Photos from the image-classification dataset "herb_identification" in the GitHub repository Mitlpsy/herb_identification. Its 3 classes are: Etlingera elatior, Euphorbia hirta L, Leucas aspera.

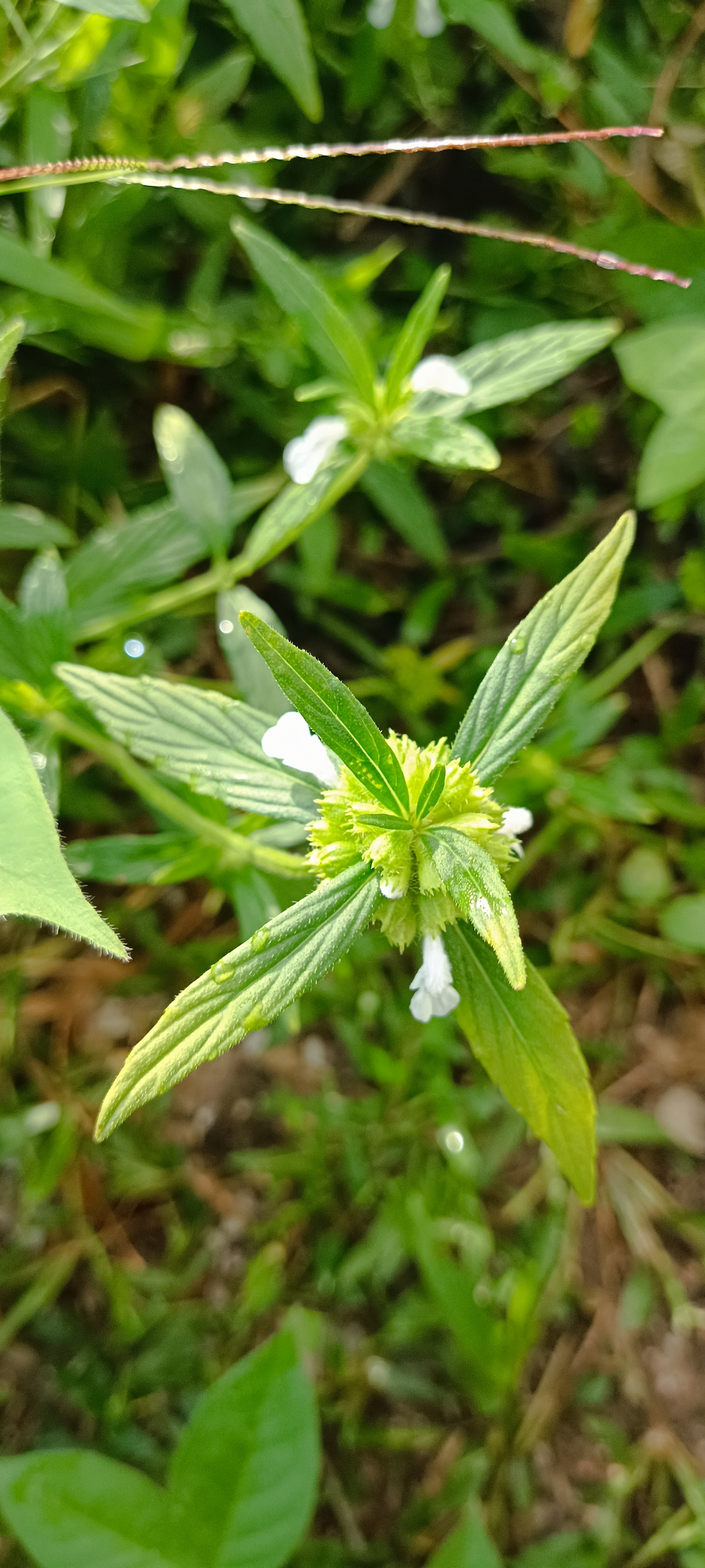
Label: Leucas aspera

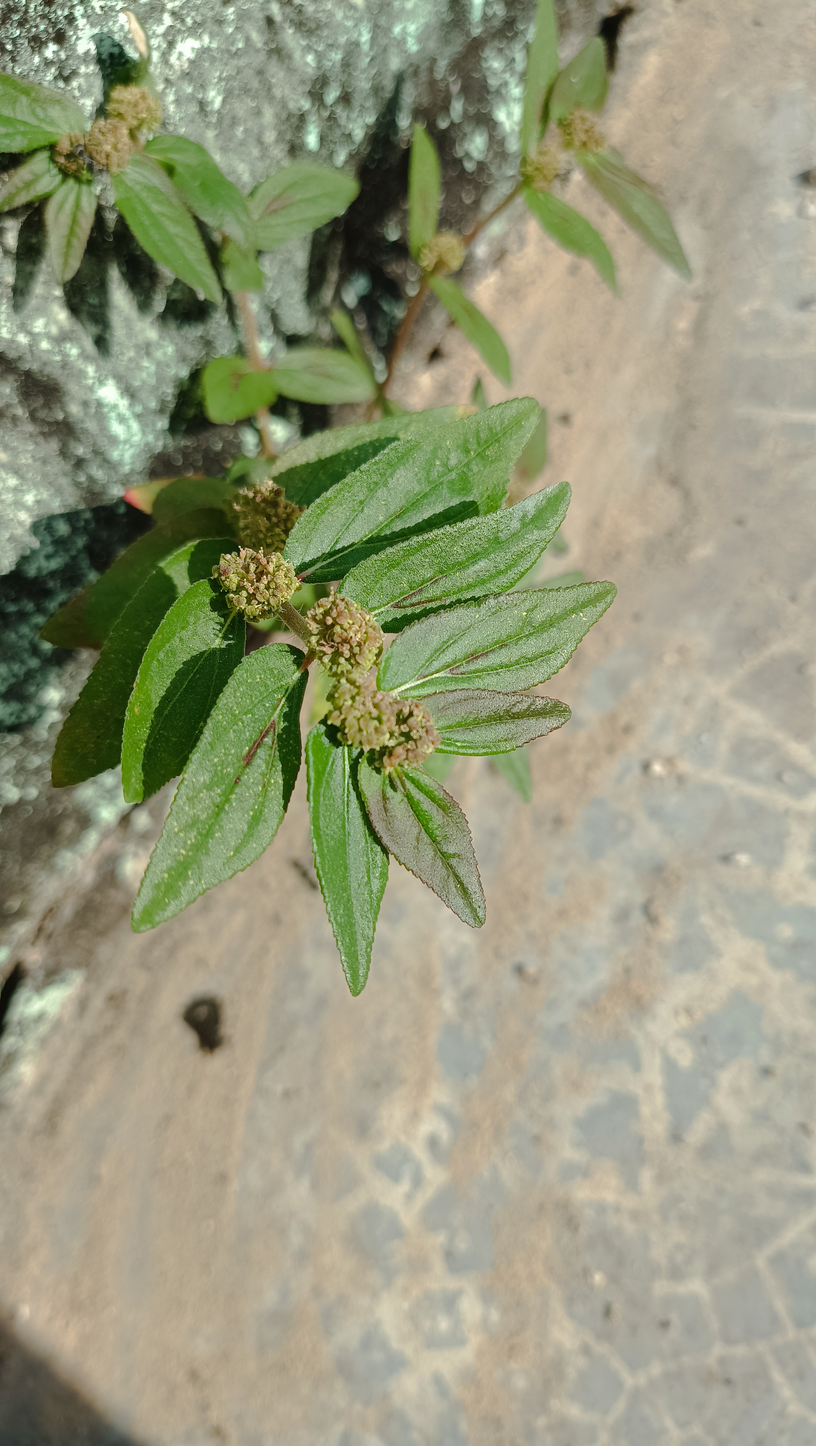
Label: Euphorbia hirta L

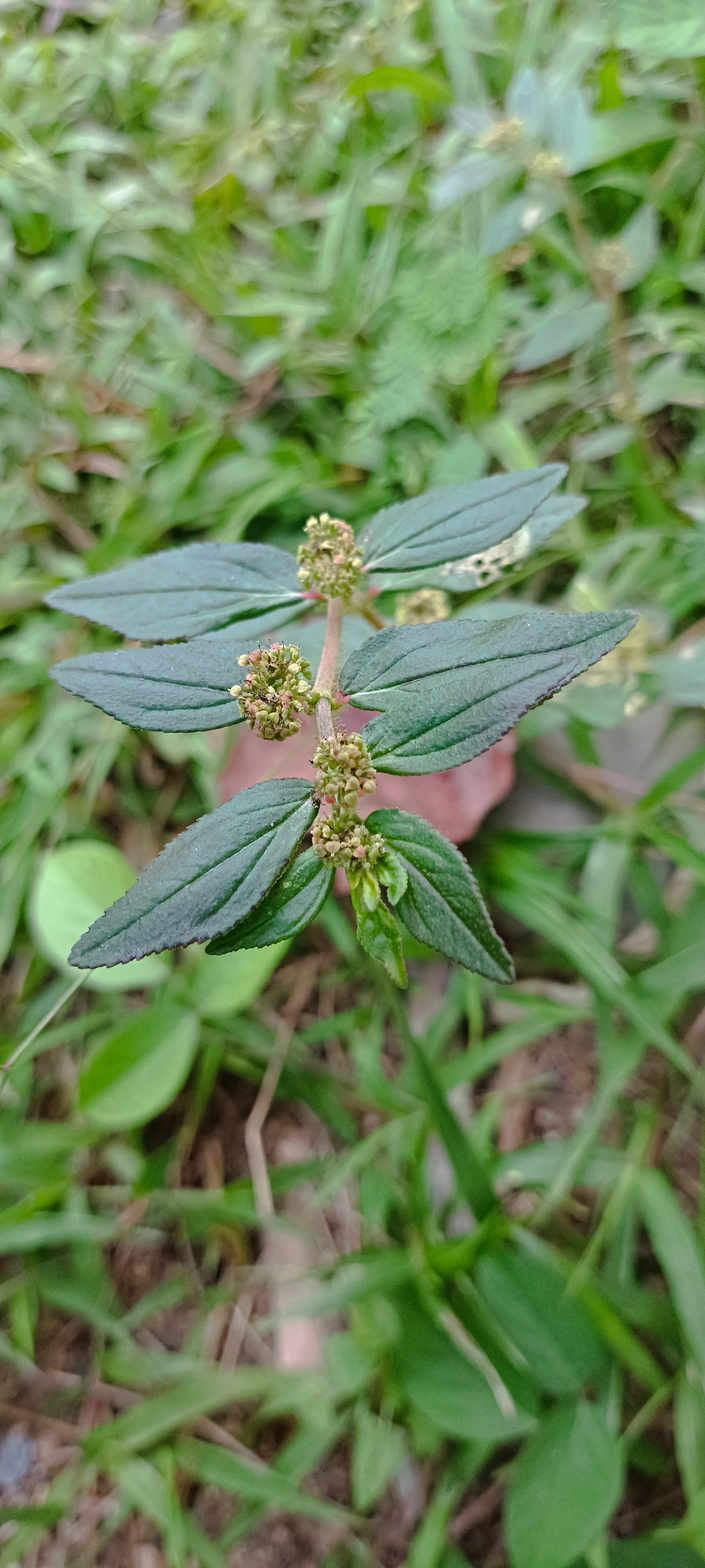
Label: Euphorbia hirta L

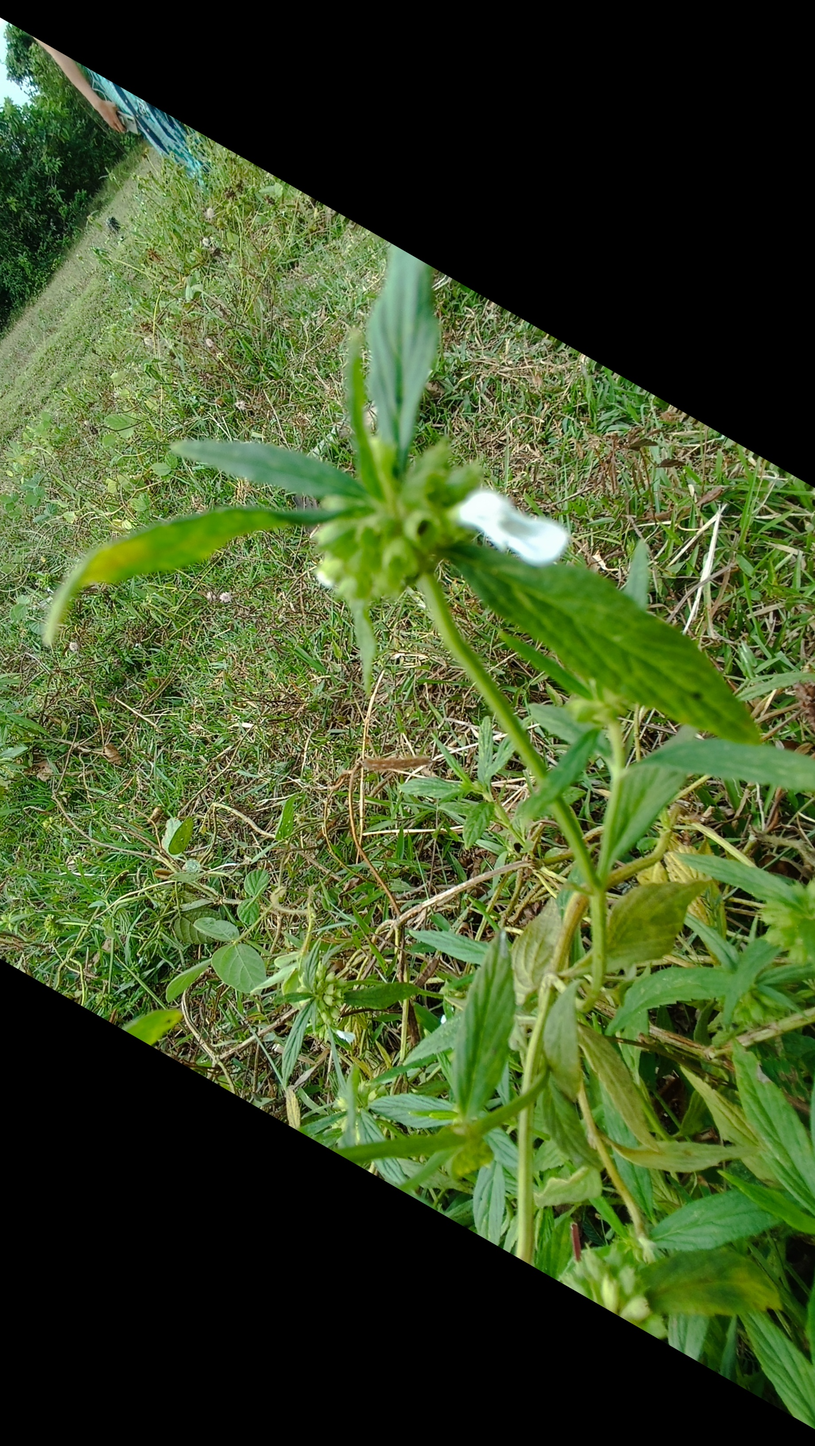
Label: Leucas aspera

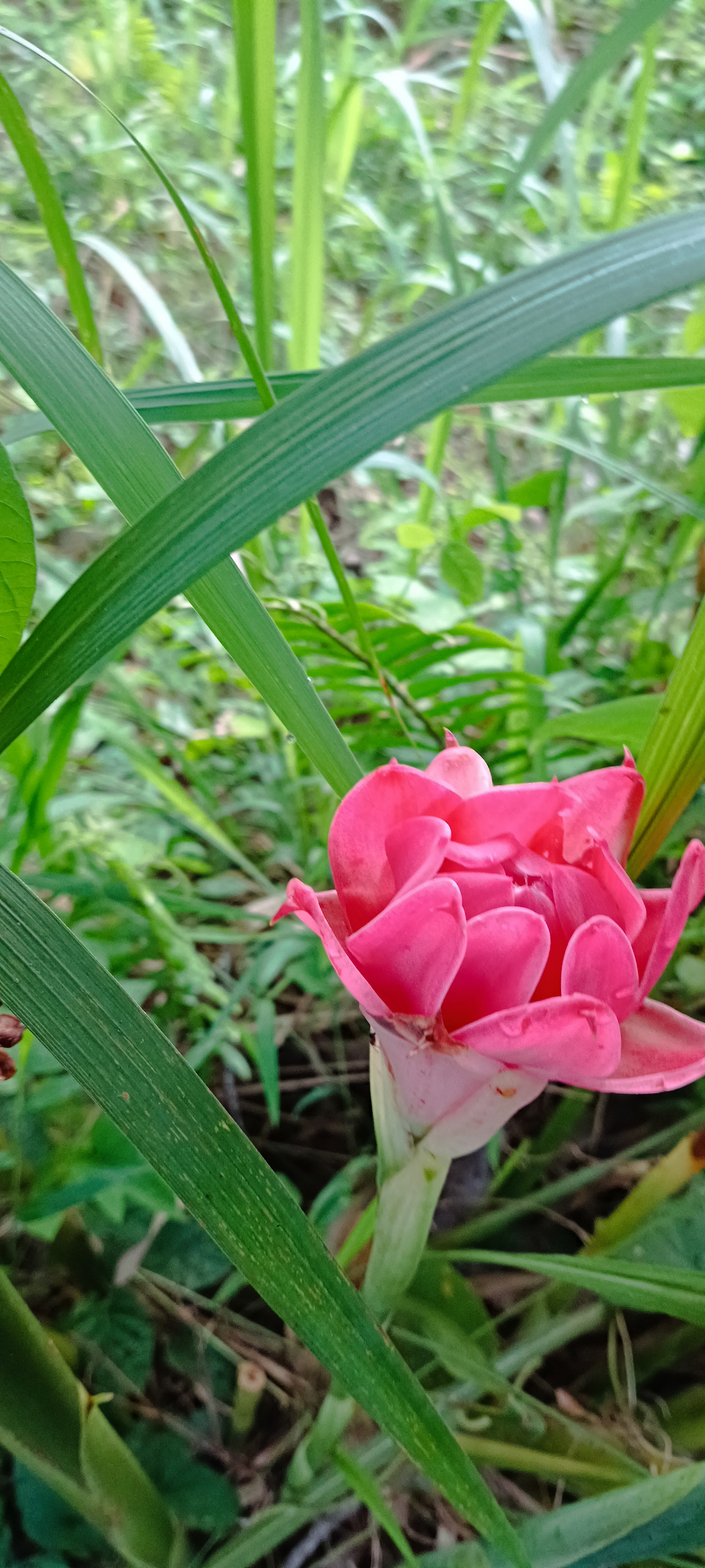
Label: Etlingera elatior

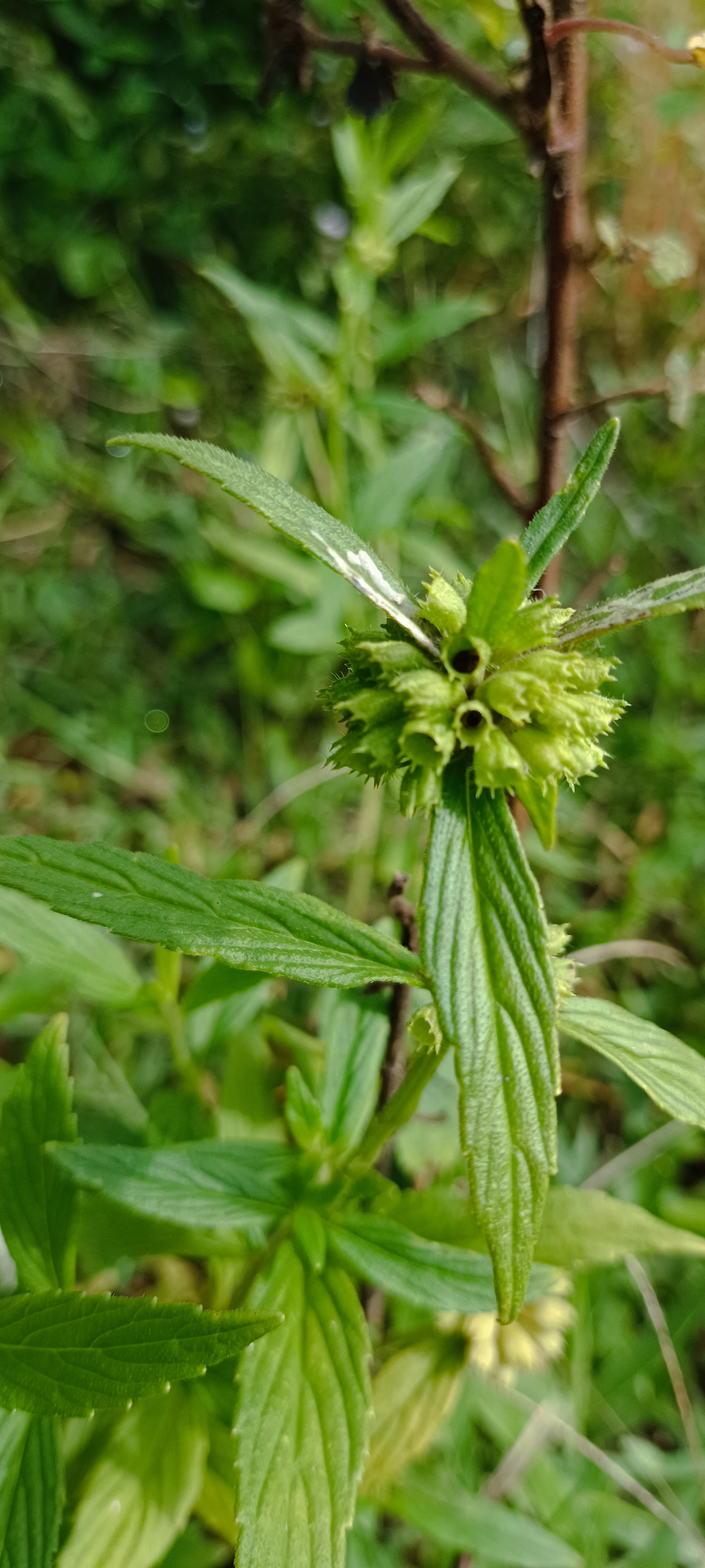
Label: Leucas aspera
